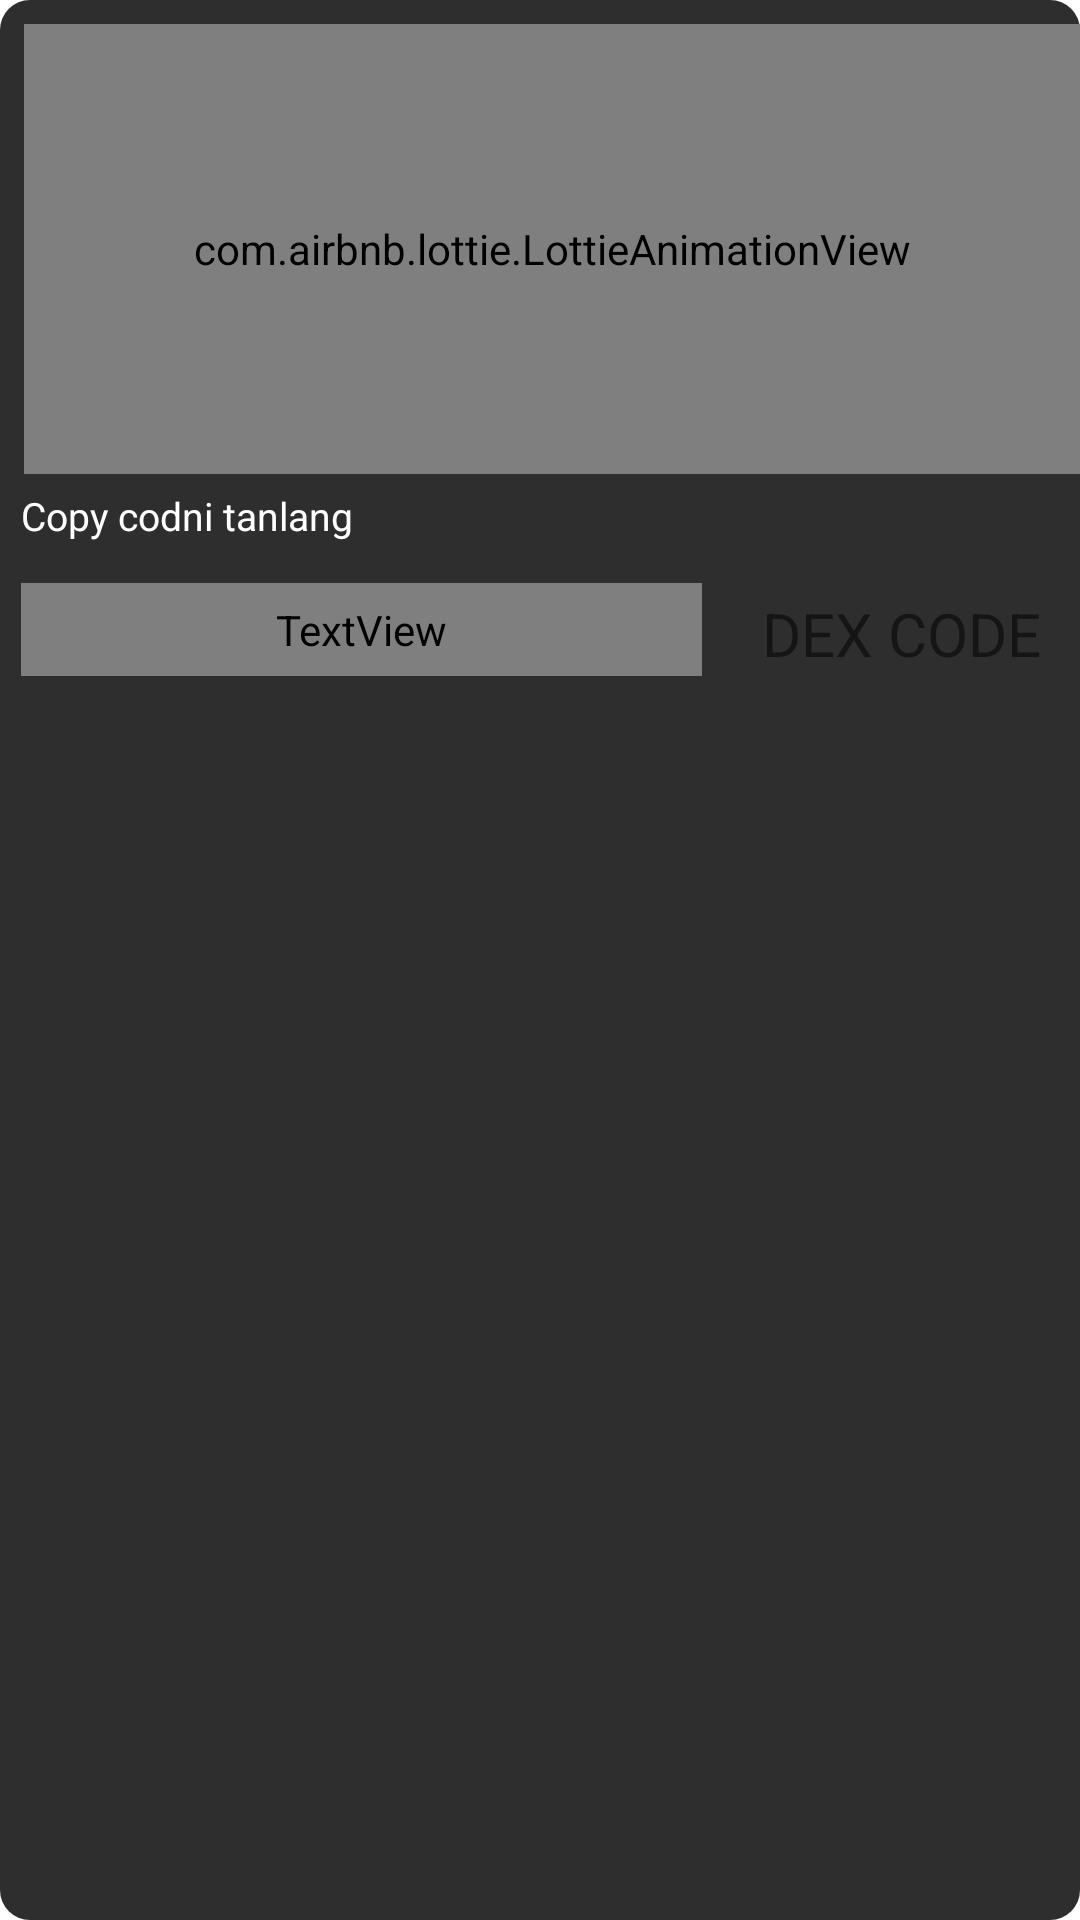

The Android layout XML behind this screen, and the referenced resources:
<!-- AndroidManifest.xml: application theme Theme.Coders -->
<!-- res/layout/copy_dialog.xml -->
<?xml version="1.0" encoding="UTF-8"?>
<RelativeLayout xmlns:android="http://schemas.android.com/apk/res/android"
    xmlns:app="http://schemas.android.com/apk/res-auto"
    android:id="@+id/layoutDeleteNote_Container"
    android:layout_width="match_parent"
    android:layout_height="wrap_content"
    android:layout_gravity="center"
    android:layout_margin="10dp"
    android:background="@drawable/bg_dialog">

    <com.airbnb.lottie.LottieAnimationView
        android:id="@+id/imgDeleteNote"
        android:layout_width="50dp"
        android:layout_height="150dp"
        android:layout_alignParentLeft="true"
        android:layout_alignParentTop="true"
        android:layout_alignParentRight="true"
        android:layout_marginLeft="8dp"
        android:layout_marginTop="8dp"
        app:lottie_autoPlay="true"
        app:lottie_loop="true" />

    <TextView
        android:layout_width="wrap_content"
        android:layout_height="wrap_content"
        android:layout_alignParentTop="true"
        android:layout_centerHorizontal="true"
        android:layout_marginLeft="8dp"
        android:layout_marginTop="11dp"
        android:layout_marginRight="8dp"
        android:layout_toRightOf="@id/imgDeleteNote"
        android:text="Delete Note"
        android:textColor="@color/white"
        android:textSize="14sp" />

    <TextView
        android:id="@+id/textDeleteNoteMessage"
        android:layout_width="match_parent"
        android:layout_height="wrap_content"
        android:layout_below="@id/imgDeleteNote"
        android:layout_centerHorizontal="true"
        android:layout_marginStart="7dp"
        android:layout_marginLeft="8dp"
        android:layout_marginTop="7dp"
        android:layout_marginEnd="7dp"
        android:layout_marginBottom="7dp"
        android:includeFontPadding="false"
        android:paddingRight="8dp"
        android:text="Copy codni tanlang"
        android:textColor="@color/white"
        android:textSize="13dp" />

    <TextView
        android:id="@+id/textDeleteNote"
        android:layout_width="wrap_content"
        android:layout_height="wrap_content"
        android:layout_below="@id/textDeleteNoteMessage"
        android:layout_alignParentRight="true"
        android:layout_marginStart="7dp"
        android:layout_marginTop="7dp"
        android:layout_marginEnd="7dp"
        android:layout_marginBottom="7dp"
        android:includeFontPadding="false"
        android:padding="6dp"
        android:text="Dex code"
        android:textAllCaps="true"
        android:textSize="20sp" />

    <TextView
        android:id="@+id/textCancelNote"
        android:layout_width="wrap_content"
        android:layout_height="wrap_content"
        android:layout_below="@id/textDeleteNoteMessage"
        android:layout_marginStart="7dp"
        android:layout_marginTop="7dp"
        android:layout_marginEnd="7dp"
        android:layout_alignParentEnd="false"
        android:layout_marginBottom="7dp"
        android:layout_marginLeft="202dp"
        android:layout_alignParentStart="true"
        android:layout_toLeftOf="@id/textDeleteNote"
        android:fontFamily="@font/averia_gruesa_libre"
        android:includeFontPadding="false"
        android:padding="6dp"
        android:text="cancel"
        android:textAllCaps="true"
        android:textColor="@color/color_dark3"
        android:textSize="20sp" />

</RelativeLayout>
<!-- resources referenced by this layout -->
<resources>
  <color name="white">#FFFFFFFF</color>
  <!-- drawable bg_dialog (drawable-v24) -->
  <?xml version="1.0" encoding="utf-8"?>
  <shape xmlns:android="http://schemas.android.com/apk/res/android">
  
      <solid android:color="#2E2E2E"/>
      <corners android:radius="10dp"/>
  
  
  </shape>
  <style name="Theme.Coders" parent="Theme.MaterialComponents.DayNight.NoActionBar">
          
          <item name="colorPrimary">@color/purple_500</item>
          <item name="colorPrimaryVariant">@color/purple_700</item>
          <item name="colorOnPrimary">@color/white</item>
          
          <item name="colorSecondary">@color/teal_200</item>
          <item name="colorSecondaryVariant">@color/teal_700</item>
          <item name="colorOnSecondary">@color/black</item>
          
          <item name="android:statusBarColor" tools:targetApi="l">?attr/colorPrimaryVariant</item>
          
      </style>
  <color name="purple_500">#FF6200EE</color>
  <color name="purple_700">#FF3700B3</color>
  <color name="teal_200">#FF03DAC5</color>
  <color name="teal_700">#FF018786</color>
  <color name="black">#FF000000</color>
</resources>
